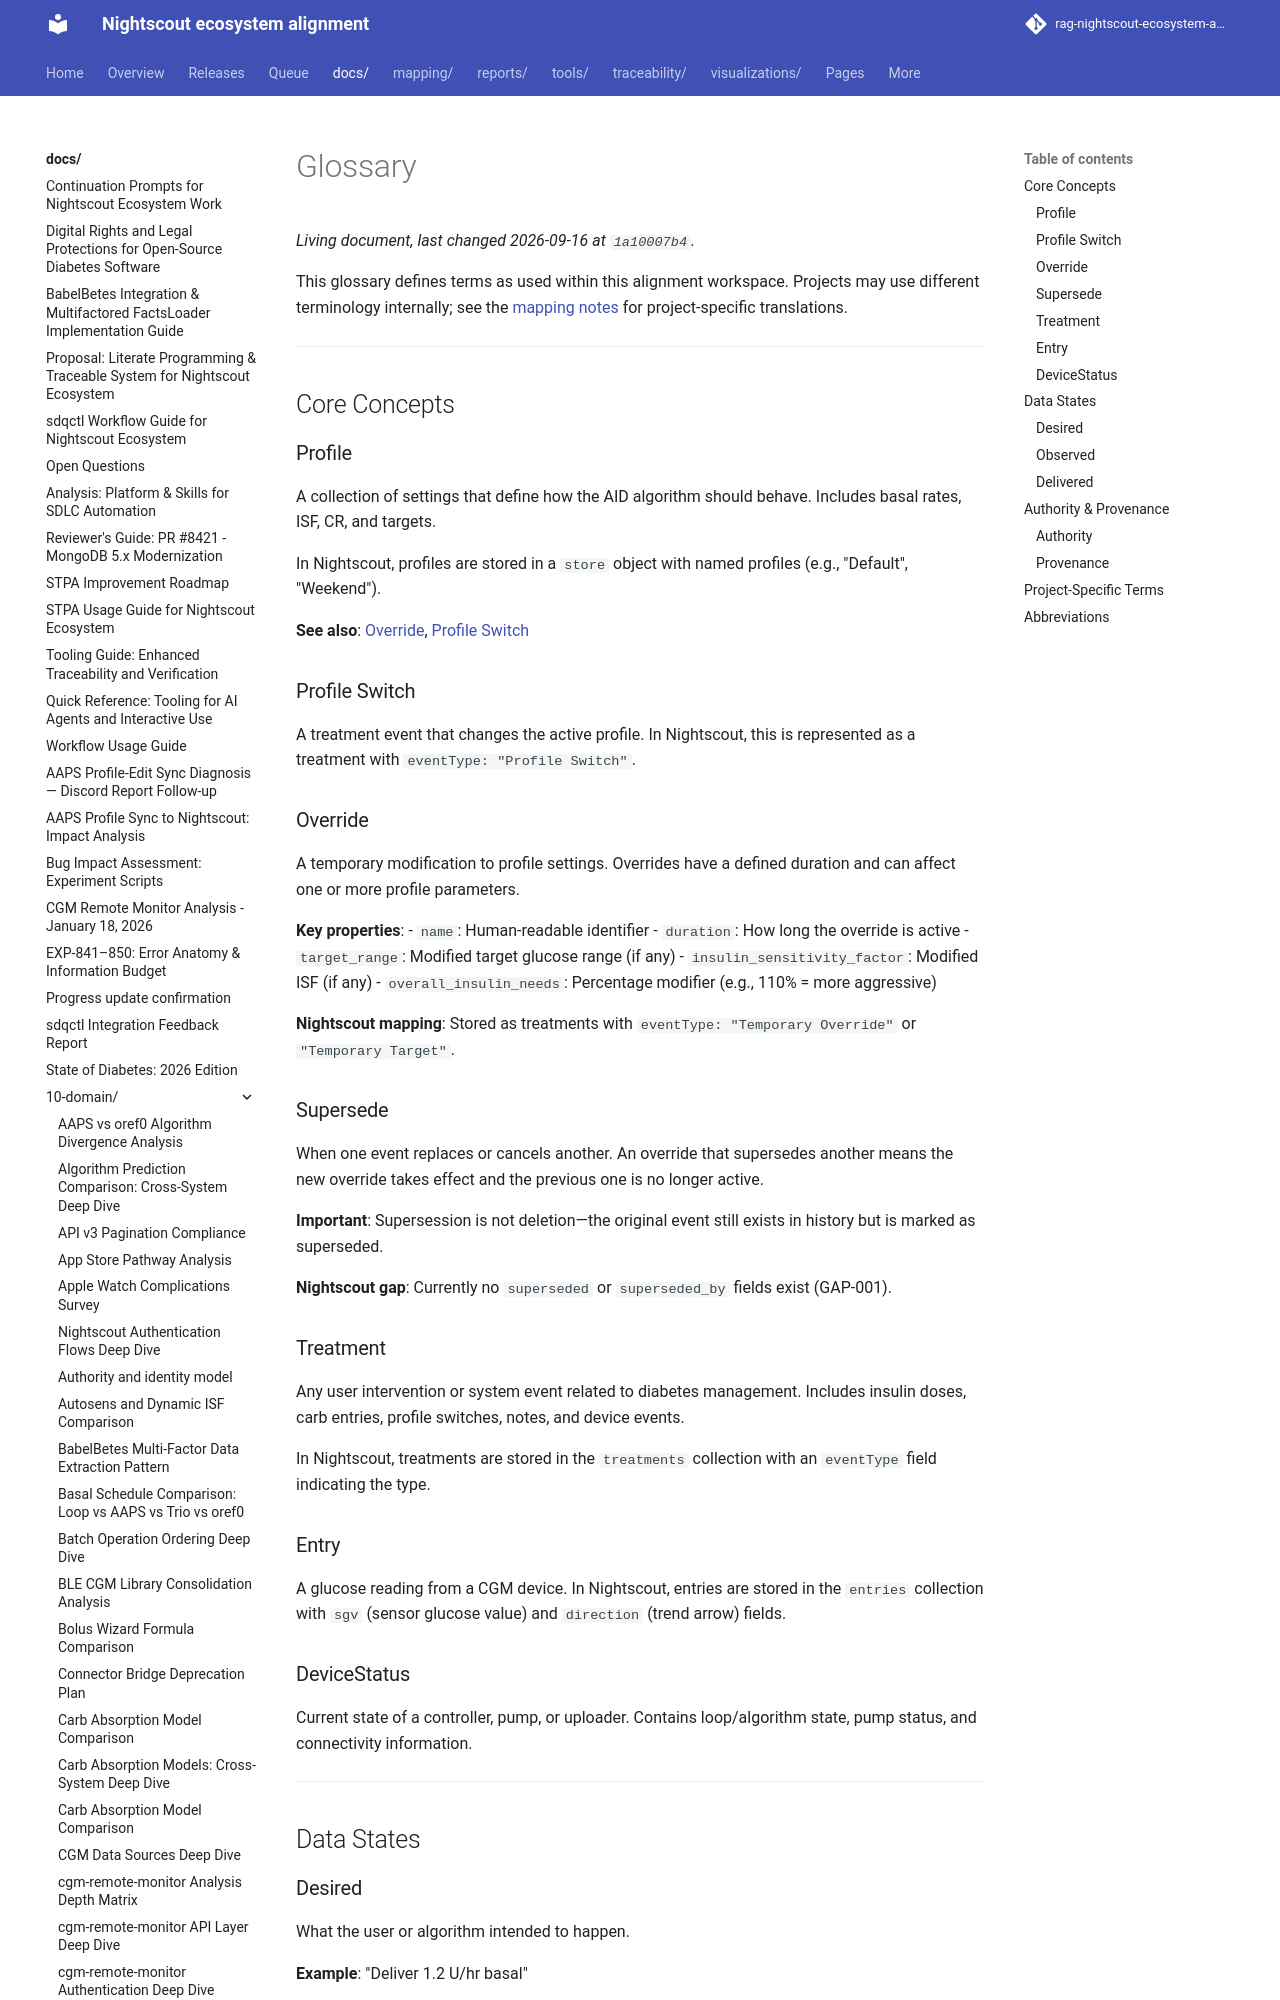

repository: bewest/rag-nightscout-ecosystem-alignment · page: docs/10-domain/glossary.html · generator: mkdocs

# Glossary

This glossary defines terms as used within this alignment workspace. Projects may use different terminology internally; see the [mapping notes](../../mapping) for project-specific translations.

---

## Core Concepts

### Profile
A collection of settings that define how the AID algorithm should behave. Includes basal rates, ISF, CR, and targets.

In Nightscout, profiles are stored in a `store` object with named profiles (e.g., "Default", "Weekend").

**See also**: [Override](#override), [Profile Switch](#profile-switch)

### Profile Switch
A treatment event that changes the active profile. In Nightscout, this is represented as a treatment with `eventType: "Profile Switch"`.
